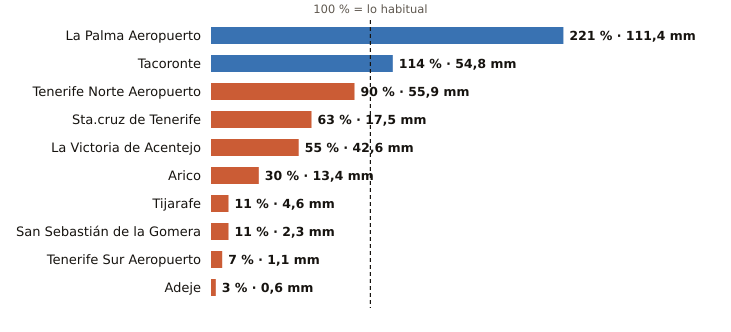

The table this chart was drawn from, first rows:
estacion, provincia, indicativo, mm_otono, referencia_mm, pct, periodo_referencia, hasta, hora
La Palma Aeropuerto, Santa Cruz de Tenerife, C139E, 111.4, 50.4, 221, 1991-2020, 2026-10-29, 22
Tacoronte, Santa Cruz de Tenerife, C458A, 54.8, 47.9, 114, 1991-2025, 2026-10-29, 21
Tenerife Norte Aeropuerto, Santa Cruz de Tenerife, C447A, 55.9, 62.1, 90, 1991-2020, 2026-10-29, 22
Sta.cruz de Tenerife, Santa Cruz de Tenerife, C449C, 17.5, 27.6, 63, 1991-2020, 2026-10-29, 22
La Victoria de Acentejo, Santa Cruz de Tenerife, C457I, 42.6, 78.0, 55, 2009-2025, 2026-10-29, 22
Arico, Santa Cruz de Tenerife, C428T, 13.4, 44.5, 30, 2009-2025, 2026-10-29, 21
Tijarafe, Santa Cruz de Tenerife, C117Z, 4.6, 43.5, 11, 2009-2025, 2026-10-29, 22
San Sebastián de la Gomera, Santa Cruz de Tenerife, C329Z, 2.3, 21.2, 11, 1991-2020, 2026-10-29, 22
Tenerife Sur Aeropuerto, Santa Cruz de Tenerife, C429I, 1.1, 15.8, 7, 1991-2020, 2026-10-29, 22
Adeje, Santa Cruz de Tenerife, C419X, 0.6, 19.4, 3, 1991-2020, 2026-10-29, 21
